Run: headless pygame with SDL's dummy video driver; simulated clock (each Clock.tick advances the game by its frame time, no real sleeping); random seed 0; keys injected as events and as key.get_pressed() state; mouse plan: one left click at the window centre at the start of phase 2, then a move to the lower-right quarter at the start of phase 3.
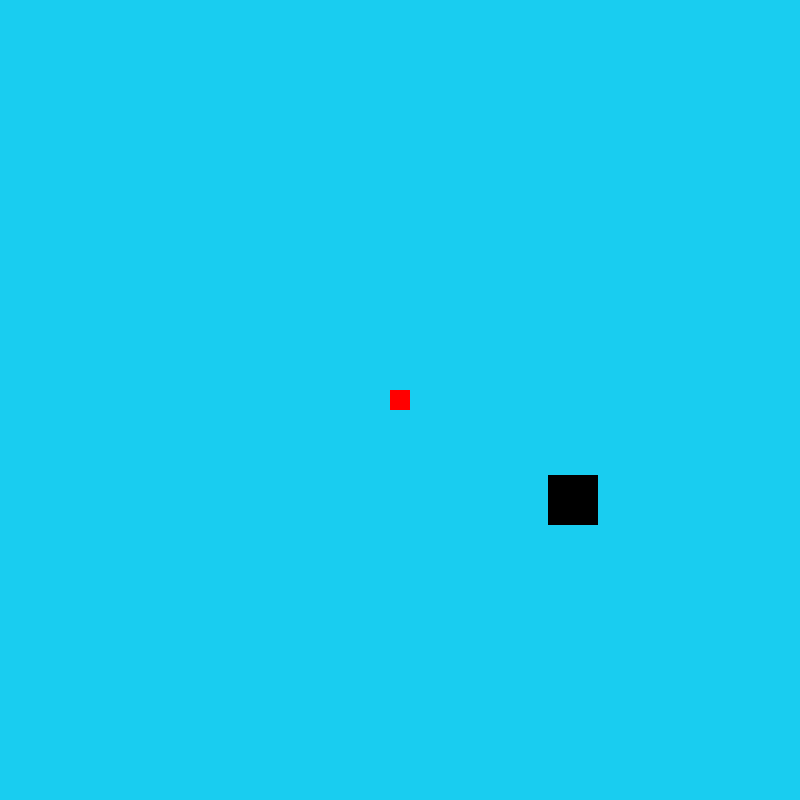
Frame 1 of 4 · flips 1–60 · no input
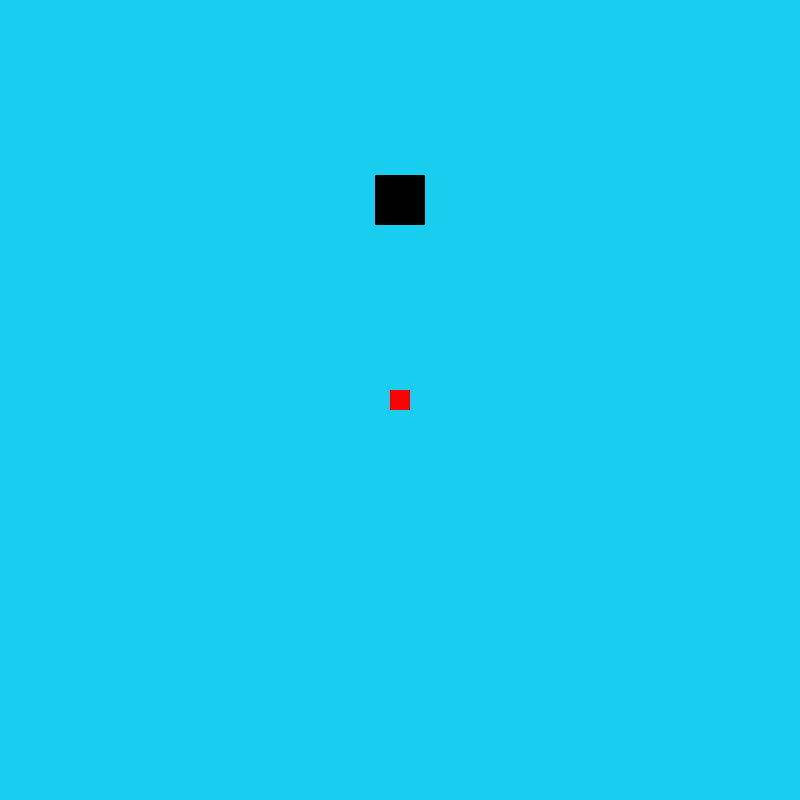
Frame 2 of 4 · flips 61–180 · clicked the window centre · tapped SPACE, RETURN · held RIGHT (→), D
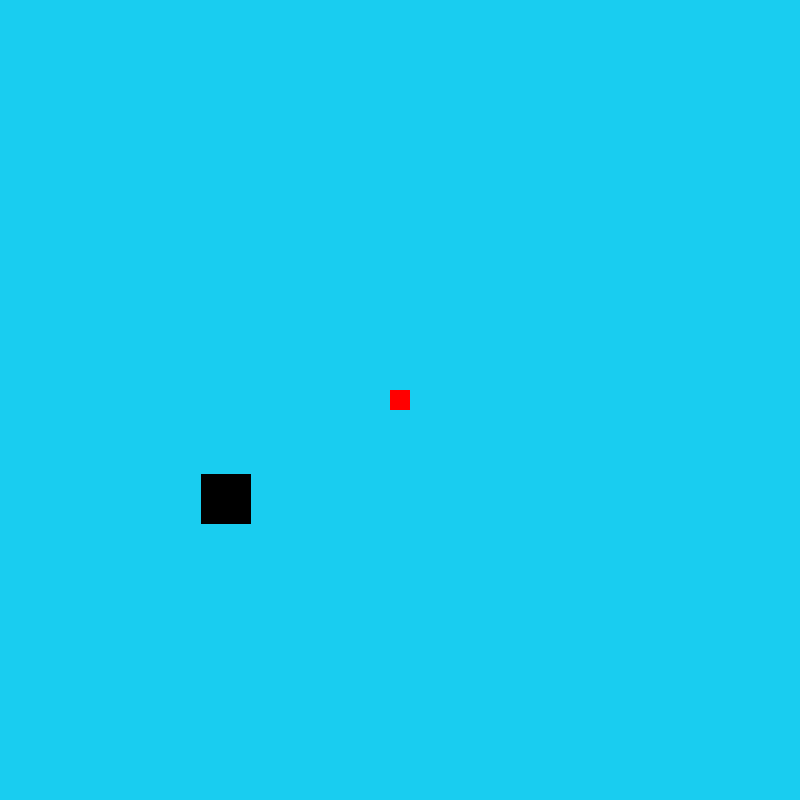
Frame 3 of 4 · flips 181–300 · moved the mouse to the lower-right quarter · held DOWN (↓), S
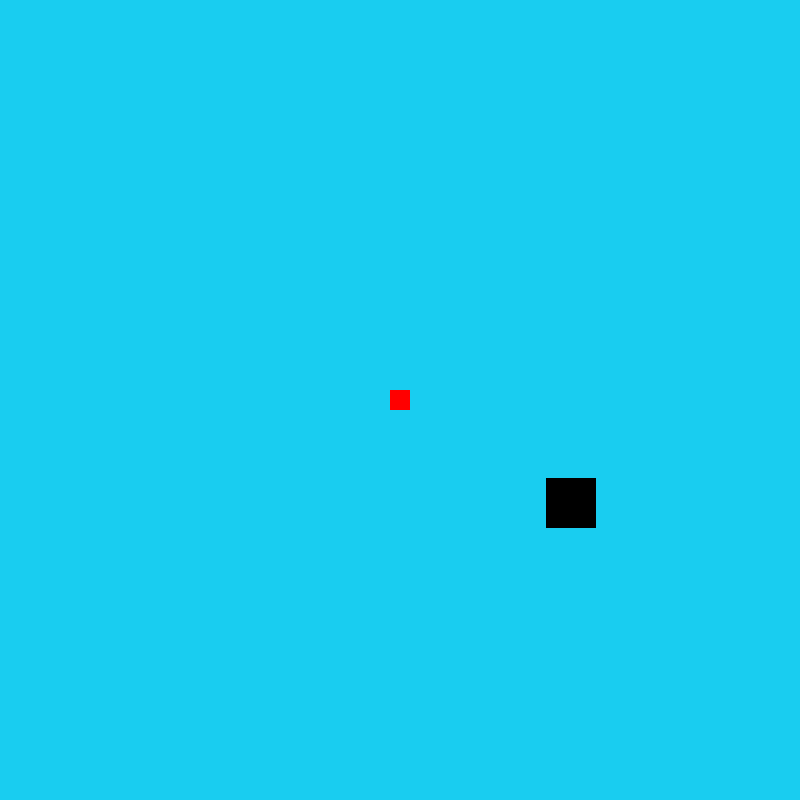
Frame 4 of 4 · flips 301–420 · held LEFT (←), A, UP (↑), W

The pygame program that drew these frames:

import pygame, sys
from math import sin, cos

pygame.init()
screen = pygame.display.set_mode((800, 800))
clock = pygame.time.Clock()

Center = [400, 400, 20, 20]
rect = [100, 100, 50, 50]
deg = 0
diameter = 200
írd = -1
katt = 0
speed = 1

while True:
    for event in pygame.event.get():
        if event.type == pygame.QUIT:
            pygame.quit()
            sys.exit()

        if event.type == pygame.MOUSEBUTTONDOWN:
            if event.button == 1:
                if pygame.mouse.get_pos()[0] < Center[0]+Center[2]/2 and pygame.mouse.get_pos()[0] > Center[0]-Center[2]/2 and pygame.mouse.get_pos()[1] < Center[1]+Center[3]/2 and pygame.mouse.get_pos()[1] > Center[1]-Center[3]/2:
                    katt = 1
                    Center[0], Center[1] = pygame.mouse.get_pos()
            if event.button == 3:
                írd *= -1
            if event.button == 2:
                speed = 1
            if event.button == 5:
                speed -= 1
            if event.button == 4:
                speed += 1           
        if event.type == pygame.MOUSEMOTION:
            if katt == 1:
                Center[0], Center[1] = pygame.mouse.get_pos()
        if event.type == pygame.MOUSEBUTTONUP:
            katt = 0

    deg += speed
    if deg != 0:
        radian = 3.14159/180*deg
    else:
        radian = 0
    if -360 > deg or deg> 360:
        deg = 0
    sinus = sin(radian)
    cosinus = cos(radian)

    rect[0] = int(Center[0] + sinus*(diameter)-rect[2]/2)
    rect[1] = int(Center[1] + cosinus*(diameter)-rect[3]/2)
    screen.fill((25, 205, 240))
    pygame.draw.rect(screen, (255,0,0),(Center[0]-Center[2]/2, Center[1]-Center[3]/2, Center[2], Center[3]))
    pygame.draw.rect(screen, (0,0,0), rect)
    if írd == 1:
        screen.blit(pygame.font.SysFont("Arial", 24).render(f"Radián: {radian/3} pi", False, (0,0,0)), (20, 20))
        screen.blit(pygame.font.SysFont("Arial", 24).render(f"Fok: {deg}˚", False, (0,0,0)), (20, 40))
        screen.blit(pygame.font.SysFont("Arial", 24).render(f"Hely: {rect[0], rect[1]}", False, (0,0,0)), (20, 60))
        screen.blit(pygame.font.SysFont("Arial", 24).render(f"Sebesség: {speed}", False, (0,0,0)), (20, 80))
        screen.blit(pygame.font.SysFont("Arial", 24).render(f"Képkocka másodpercenként: {clock.get_fps()}", False, (0,0,0)), (20, 760))
        
    pygame.display.update()
    clock.tick(40)
